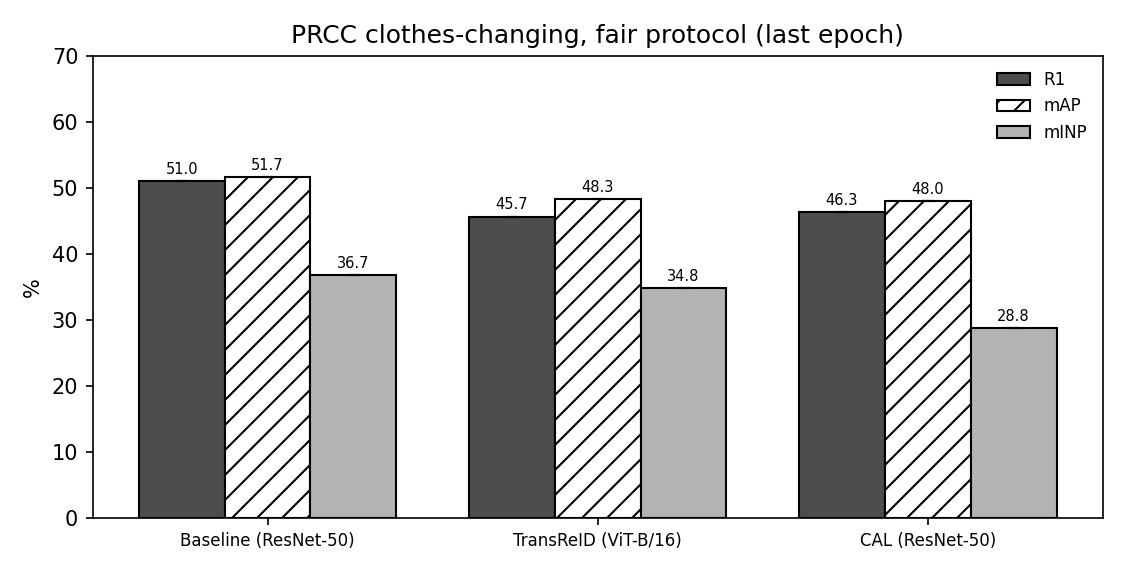

Values plotted in this chart, from the file beside it:
method, seeds, epoch, train_hours, CC_R1, CC_R1_std, CC_R5, CC_R5_std, CC_R10, CC_R10_std, CC_mAP, CC_mAP_std, CC_mINP, CC_mINP_std, SC_R1, SC_R1_std, SC_R5, SC_R5_std, SC_R10, SC_R10_std, SC_mAP, SC_mAP_std, SC_mINP, SC_mINP_std
Baseline (ResNet-50), 1, 60, 1.03, 51.03, , 54.33, , 55.69, , 51.67, , 36.74, , 99.9, , 100.0, , 100.0, , 99.68, , 93.12, 
TransReID (ViT-B/16), 1, 60, 2.99, 45.67, , 51.23, , 53.77, , 48.28, , 34.79, , 99.92, , 100.0, , 100.0, , 99.08, , 92.65, 
CAL (ResNet-50), 1, 60, 0.97, 46.32, , 53.09, , 55.21, , 48.04, , 28.82, , 99.74, , 99.87, , 99.9, , 98.41, , 82.58, 
